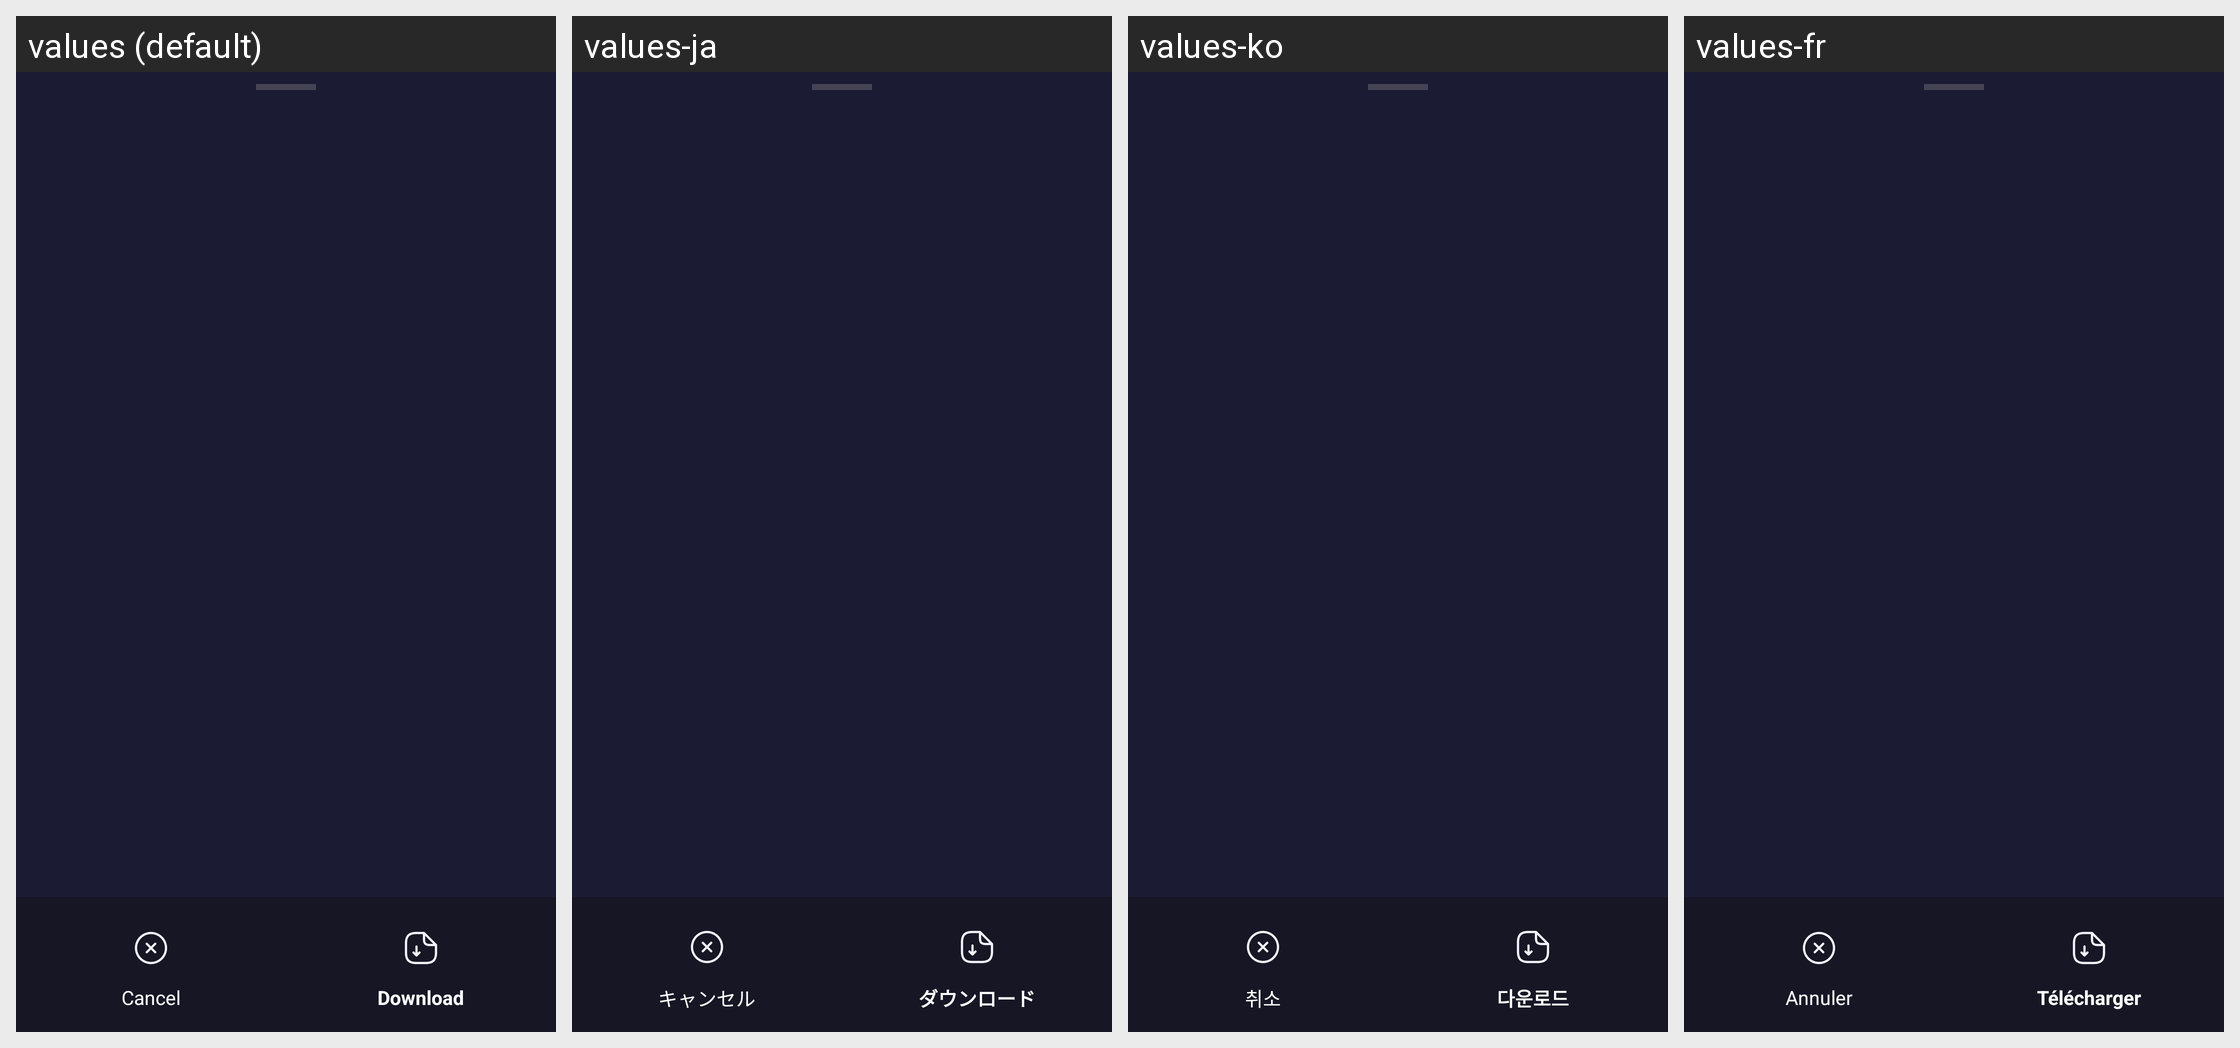

The Android screen above is rendered under several locales of the same app. Produce the string resources it draws, with the default and per-locale values.
Android screen res/layout/dialog_video_formats_bottom_sheet.xml rendered under 4 locales, left to right: values (default), values-ja, values-ko, values-fr. Device: Nexus 5 (rendered at 1080×1920; each locale shown at half size, 540×960, under a caption strip naming it); theme Theme.D54VideoDownloader.
Other locales in the repository, not shown: values-ar, values-bn, values-de, values-es, values-fil, values-hi, values-id, values-it, values-pt, values-ru, values-th, values-tr, values-vi, values-zh.
Strings drawn on this screen, with the default value and each locale's value (text and hints the layout hard-codes, and strings that could not be matched under every locale, appear in the picture but are not listed):

cancel
  values: Cancel
  values-ja: キャンセル
  values-ko: 취소
  values-fr: Annuler

btn_download
  values: Download
  values-ja: ダウンロード
  values-ko: 다운로드
  values-fr: Télécharger
